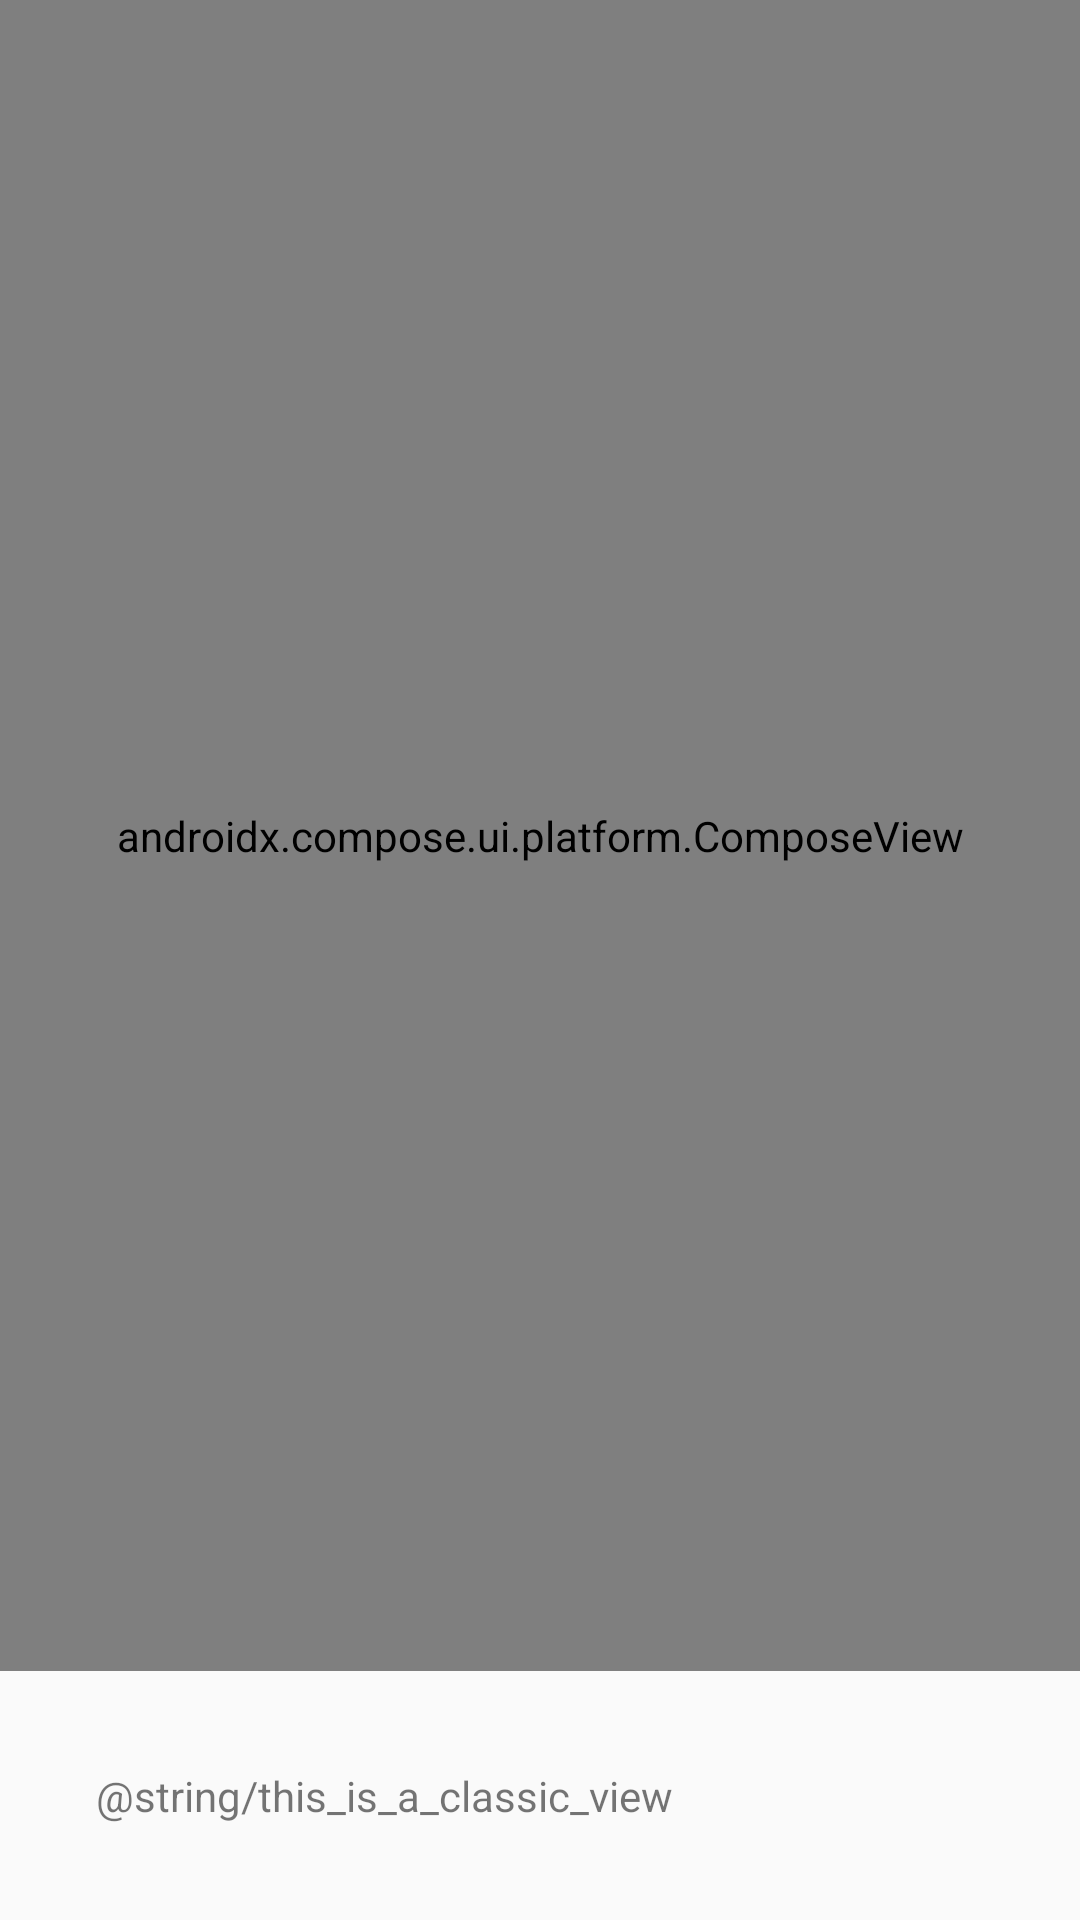

Here is an Android app screen rendered from its layout file. Give the layout XML and the strings, colors and styles it references.
<!-- AndroidManifest.xml: application theme Theme.StateAndInteroperability -->
<!-- res/layout/fragment_home.xml -->
<?xml version="1.0" encoding="utf-8"?>
<LinearLayout xmlns:android="http://schemas.android.com/apk/res/android"
    android:layout_width="match_parent"
    android:layout_height="match_parent"
    android:orientation="vertical">

    <androidx.compose.ui.platform.ComposeView
        android:id="@+id/compose_view"
        android:layout_width="match_parent"
        android:layout_weight="1"
        android:layout_height="0dp" />

    <TextView
        android:layout_width="wrap_content"
        android:layout_height="wrap_content"
        android:padding="32dp"
        android:text="@string/this_is_a_classic_view" />

</LinearLayout>
<!-- resources referenced by this layout -->
<resources>
  <style name="Theme.StateAndInteroperability" parent="android:Theme.Material.Light.NoActionBar" />
</resources>
